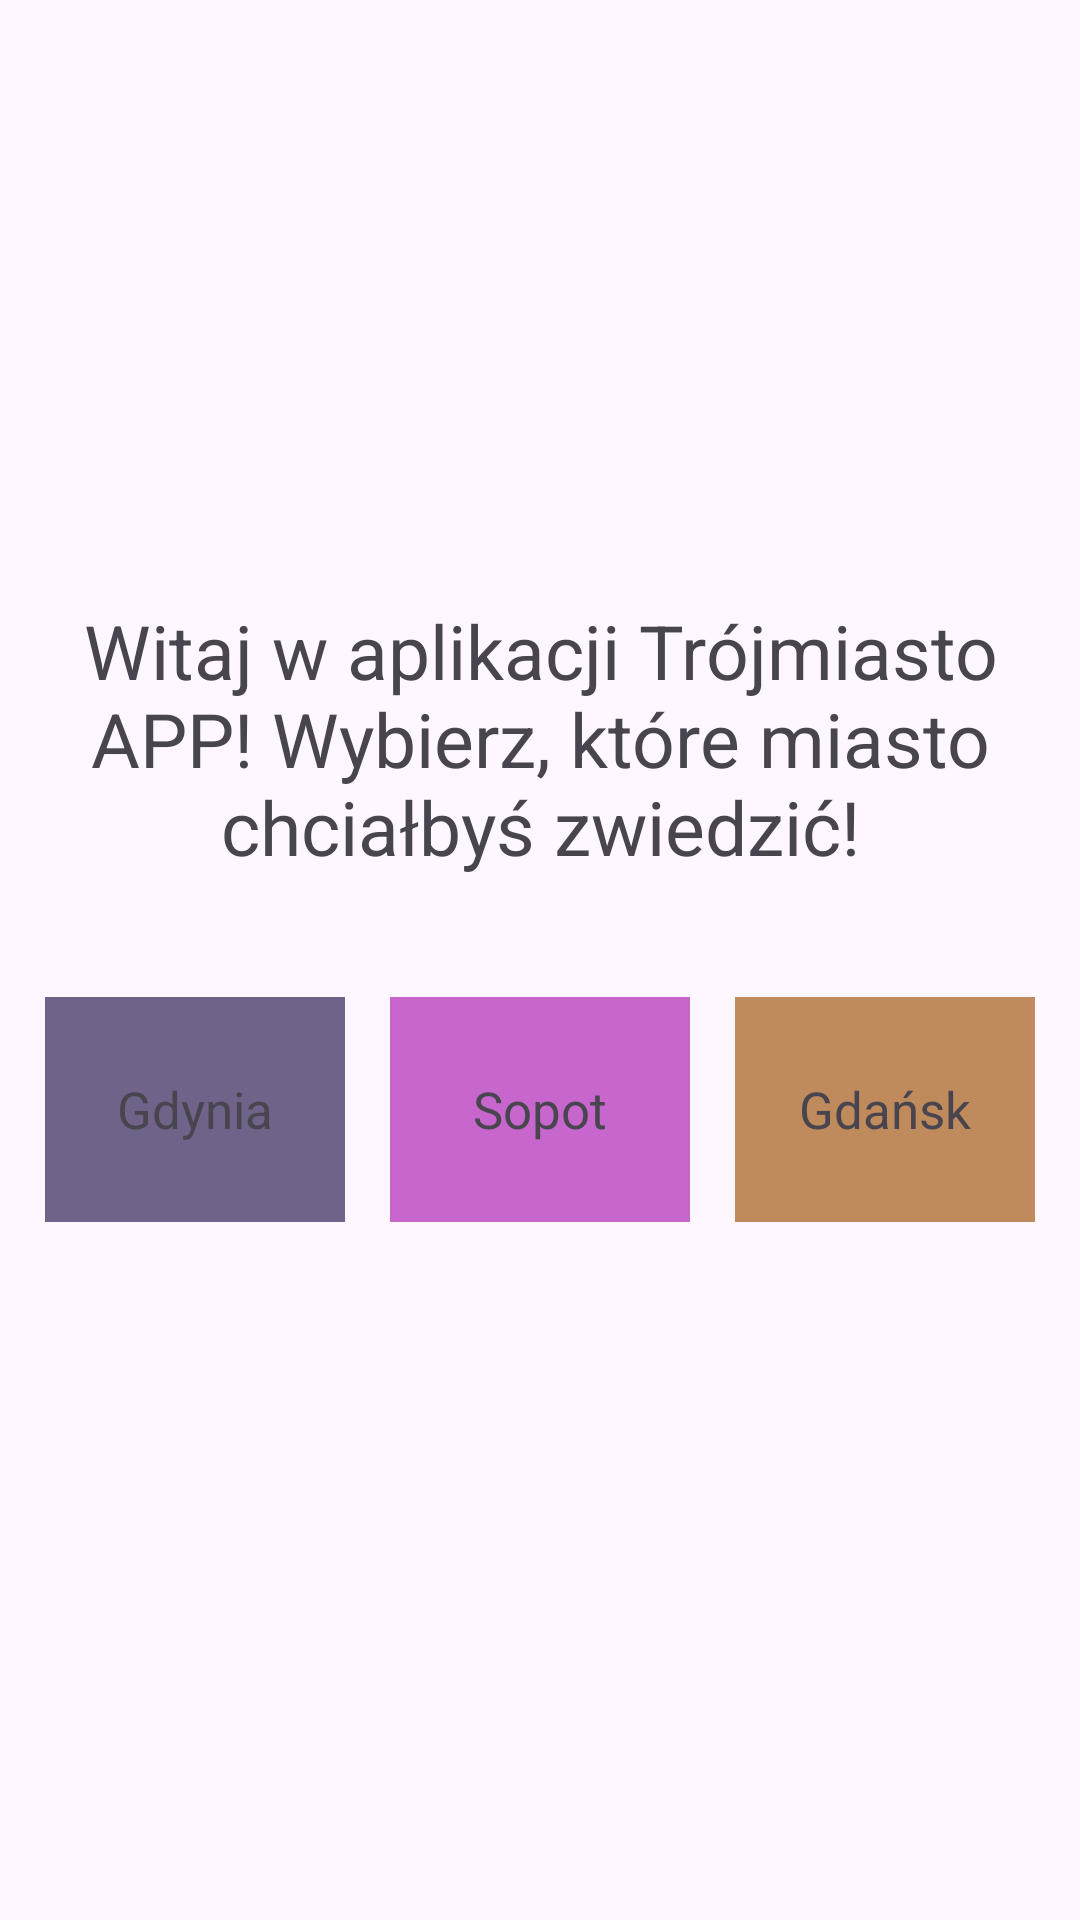

Write the Android layout XML for this screen, with the resource values it uses.
<!-- AndroidManifest.xml: application theme Theme.TrojmiastoApp -->
<!-- res/layout/activity_main.xml -->
<?xml version="1.0" encoding="utf-8"?>
<LinearLayout xmlns:android="http://schemas.android.com/apk/res/android"
    xmlns:app="http://schemas.android.com/apk/res-auto"
    xmlns:tools="http://schemas.android.com/tools"
    android:id="@+id/main"
    android:layout_width="match_parent"
    android:layout_height="match_parent"
    android:orientation="vertical"
    tools:context=".MainActivity">

    <TextView
        android:id="@+id/textViewHeader"
        android:layout_width="wrap_content"
        android:layout_height="wrap_content"
        android:layout_gravity="center"
        android:layout_marginTop="200sp"
        android:text="@string/welcome_message"
        android:textAlignment="center"
        android:textSize="25sp" />

    <LinearLayout
        android:layout_width="match_parent"
        android:layout_height="wrap_content"
        android:layout_marginTop="40sp"
        android:gravity="center"
        android:orientation="horizontal">

        <TextView
            android:id="@+id/textViewGdynia"
            android:layout_width="100dp"
            android:layout_height="75dp"
            android:background="@color/colorGdynia"
            android:gravity="center"
            android:paddingLeft="10sp"
            android:paddingRight="10sp"
            android:text="@string/gdynia"
            android:textSize="17sp"
            android:clickable="true" />

        <TextView
            android:id="@+id/textViewSopot"
            android:layout_width="100dp"
            android:layout_height="75dp"
            android:layout_marginLeft="15sp"
            android:layout_marginRight="15sp"
            android:background="@color/colorSopot"
            android:gravity="center"
            android:paddingLeft="10sp"
            android:paddingRight="10sp"
            android:text="@string/sopot"
            android:textSize="17sp"
            android:clickable="true"/>

        <TextView
            android:id="@+id/textViewGdansk"
            android:layout_width="100dp"
            android:layout_height="75dp"
            android:background="@color/colorGdansk"
            android:gravity="center"
            android:paddingLeft="10sp"
            android:paddingRight="10sp"
            android:text="@string/gdansk"
            android:textSize="17sp"
            android:clickable="true"/>

    </LinearLayout>

</LinearLayout>
<!-- resources referenced by this layout -->
<resources>
  <color name="colorGdansk">#FFBF8A5C</color>
  <color name="colorGdynia">#6F638A</color>
  <color name="colorSopot">#C766CD</color>
  <string name="gdansk">Gdańsk</string>
  <string name="gdynia">Gdynia</string>
  <string name="sopot">Sopot</string>
  <string name="welcome_message">Witaj w aplikacji Trójmiasto APP! Wybierz, które miasto chciałbyś zwiedzić!</string>
  <style name="Theme.TrojmiastoApp" parent="Base.Theme.TrojmiastoApp" />
  <style name="Base.Theme.TrojmiastoApp" parent="Theme.Material3.DayNight.NoActionBar">
          
          
      </style>
</resources>
